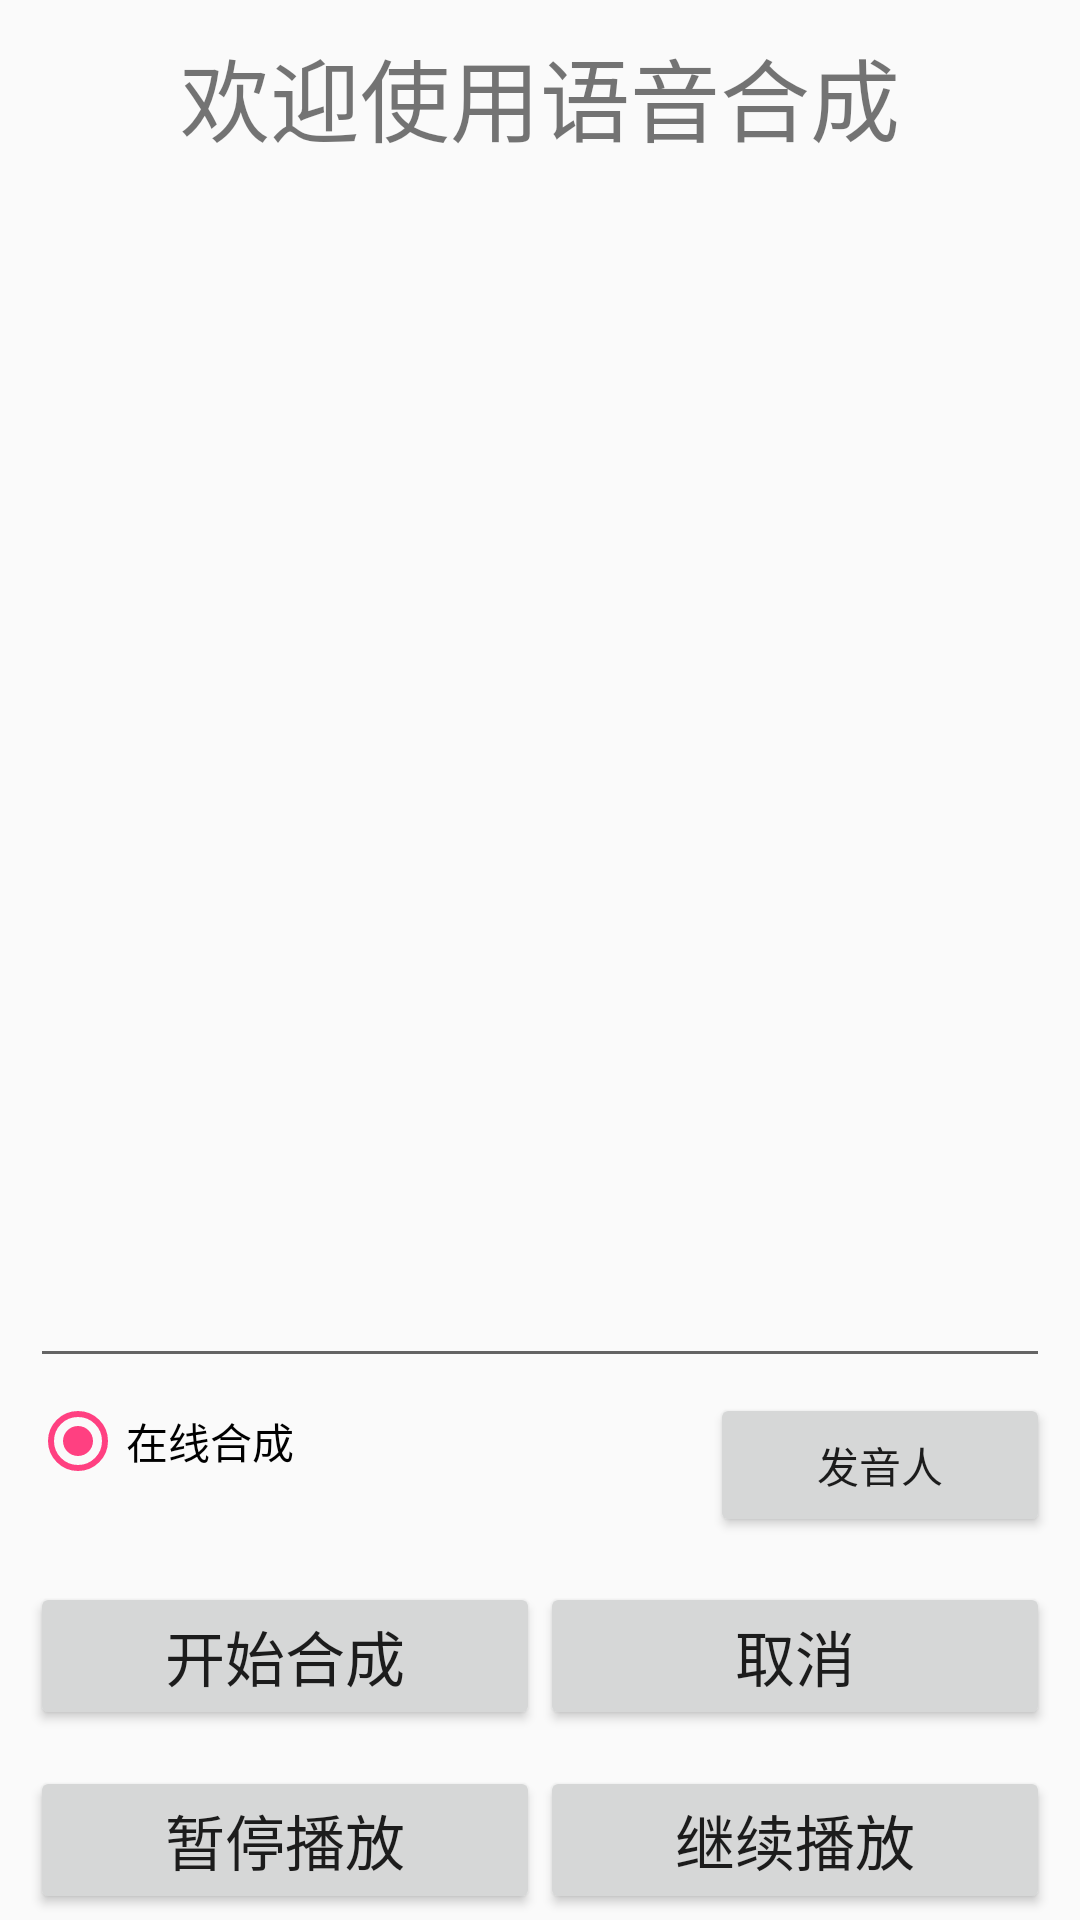

Android layout source for this screen:
<!-- AndroidManifest.xml: application theme AppTheme -->
<!-- res/layout/ttsdemo.xml -->
<?xml version="1.0" encoding="utf-8"?>
<LinearLayout xmlns:android="http://schemas.android.com/apk/res/android"
    android:layout_width="match_parent"
    android:layout_height="match_parent"
    android:focusable="true"
    android:focusableInTouchMode="true"
    android:gravity="center_horizontal"
    android:orientation="vertical"
    android:paddingLeft="10dp"
    android:paddingRight="10dp" >

    <RelativeLayout
        android:layout_width="match_parent"
        android:layout_height="wrap_content"
        android:layout_margin="10dp" >

        <TextView
            android:layout_width="wrap_content"
            android:layout_height="wrap_content"
            android:layout_centerInParent="true"
            android:text="欢迎使用语音合成"
            android:textSize="30sp" />

        <ImageButton
            android:id="@+id/image_tts_set"
            android:layout_width="35dp"
            android:layout_height="35dp"
            android:layout_alignParentRight="true"
            android:layout_centerVertical="true"
            android:background="@drawable/main_setting_btn_np" />
    </RelativeLayout>

    <EditText
        android:id="@+id/tts_text"
        android:layout_width="match_parent"
        android:layout_height="0dp"
        android:layout_weight="1"
        android:gravity="top|left"
        android:text="@string/text_tts_source"
        android:textSize="20sp" />

    <LinearLayout
        android:layout_width="match_parent"
        android:layout_height="wrap_content"
        android:layout_marginBottom="5dp"
        android:layout_marginTop="5dp"
        android:orientation="horizontal" >

        <RadioGroup
            android:id="@+id/tts_rediogroup"
            android:layout_width="0dp"
            android:layout_height="wrap_content"
            android:layout_weight="2"
            android:orientation="horizontal" >

            <RadioButton
                android:id="@+id/tts_radioCloud"
                android:layout_width="0dp"
                android:layout_height="wrap_content"
                android:layout_weight="1"
                android:checked="true"
                android:text="在线合成" />

        </RadioGroup>

        <Button
            android:id="@+id/tts_btn_person_select"
            android:layout_width="0dp"
            android:layout_height="wrap_content"
            android:layout_weight="1"
            android:text="发音人" />
    </LinearLayout>

    <LinearLayout
        android:layout_width="match_parent"
        android:layout_height="wrap_content"
        android:layout_marginBottom="2dp"
        android:layout_marginTop="10dp"
        android:gravity="center_horizontal"
        android:orientation="horizontal" >

        <Button
            android:id="@+id/tts_play"
            android:layout_width="0dp"
            android:layout_height="wrap_content"
            android:layout_weight="1"
            android:text="开始合成"
            android:textSize="20sp" />

        <Button
            android:id="@+id/tts_cancel"
            android:layout_width="0dp"
            android:layout_height="wrap_content"
            android:layout_weight="1"
            android:text="取消"
            android:textSize="20sp" />
    </LinearLayout>

    <LinearLayout
        android:layout_width="match_parent"
        android:layout_height="wrap_content"
        android:layout_marginBottom="2dp"
        android:layout_marginTop="10dp"
        android:gravity="center_horizontal"
        android:orientation="horizontal" >

        <Button
            android:id="@+id/tts_pause"
            android:layout_width="0dp"
            android:layout_height="wrap_content"
            android:layout_weight="1"
            android:text="暂停播放"
            android:textSize="20sp" />

        <Button
            android:id="@+id/tts_resume"
            android:layout_width="0dp"
            android:layout_height="wrap_content"
            android:layout_weight="1"
            android:text="继续播放"
            android:textSize="20sp" />
    </LinearLayout>

</LinearLayout>
<!-- resources referenced by this layout -->
<resources>
  <string name="text_tts_source" />
  <style name="AppTheme" parent="Theme.AppCompat.Light.DarkActionBar">
          
          <item name="colorPrimary">@color/colorPrimary</item>
          <item name="colorPrimaryDark">@color/colorPrimaryDark</item>
          <item name="colorAccent">@color/colorAccent</item>
      </style>
  <color name="colorPrimary">#3F51B5</color>
  <color name="colorPrimaryDark">#303F9F</color>
  <color name="colorAccent">#FF4081</color>
</resources>
